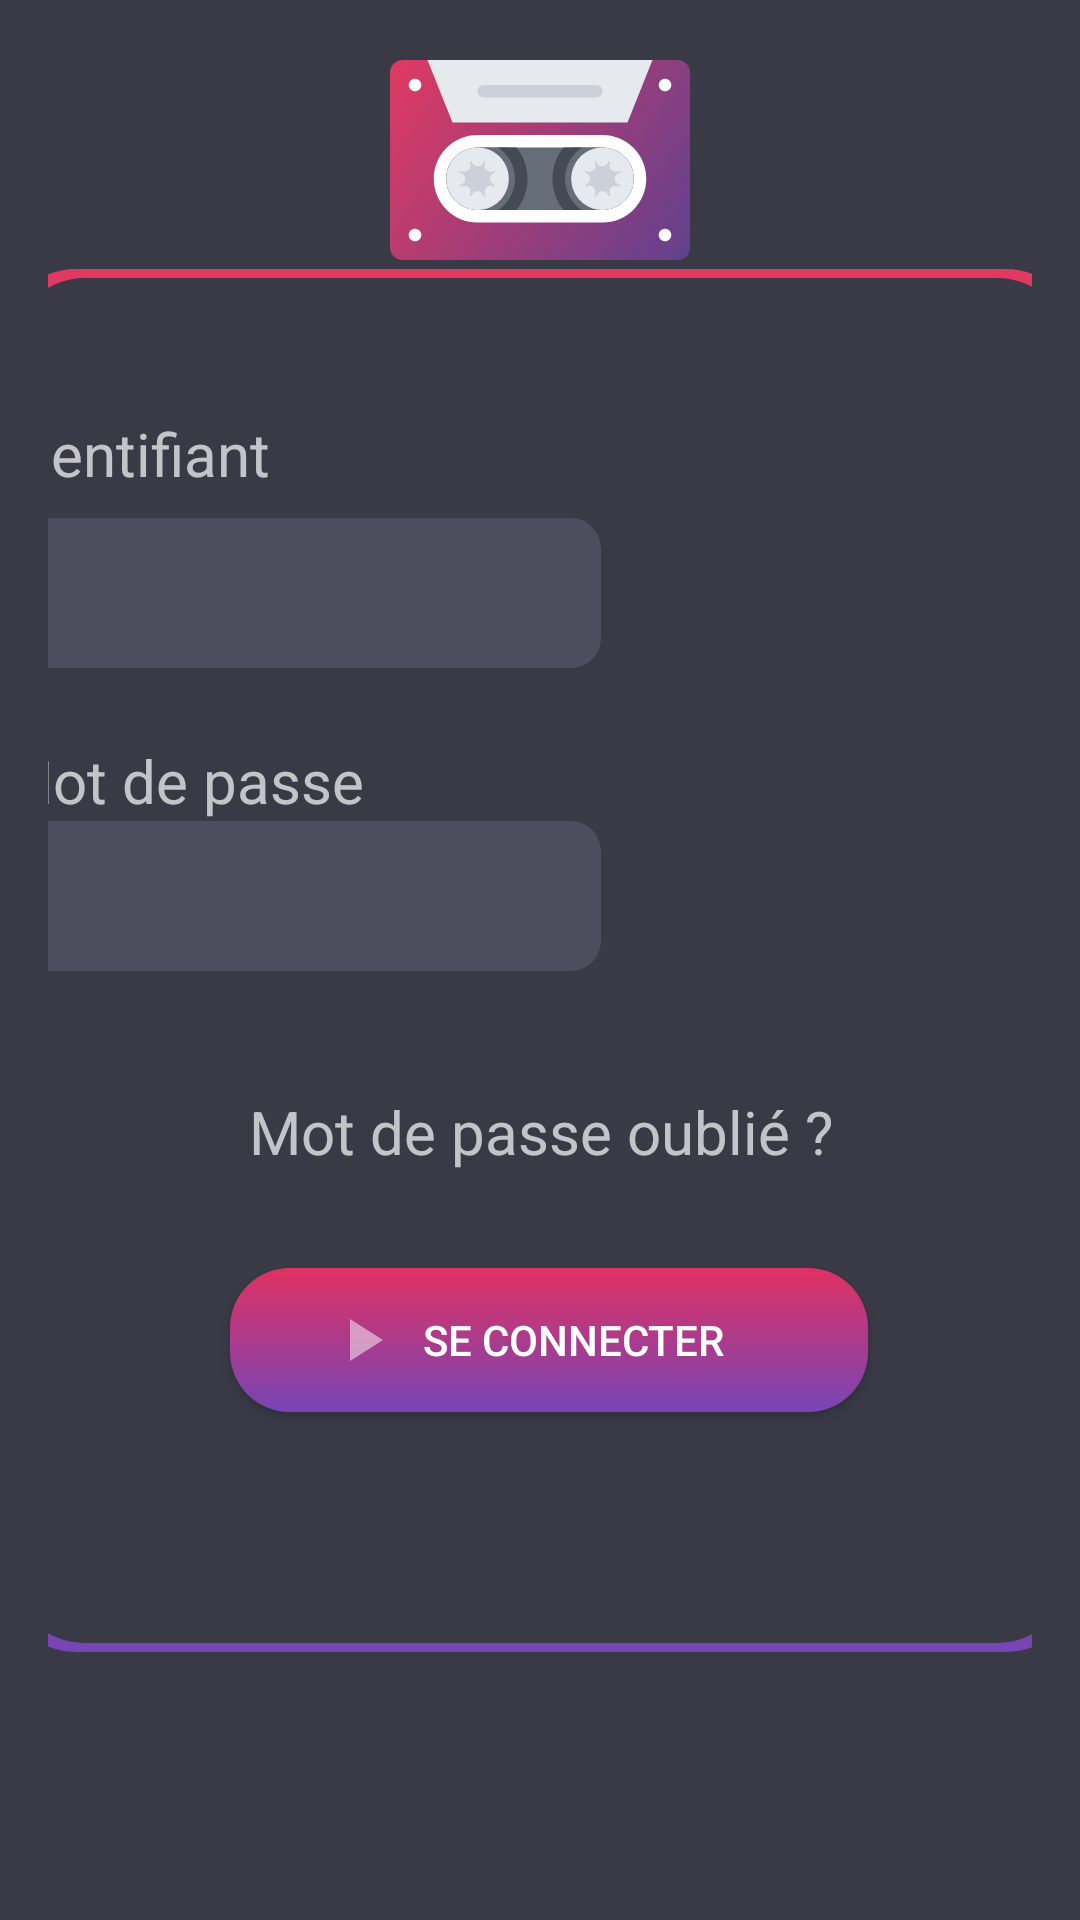

Write the Android layout XML for this screen, with the resource values it uses.
<!-- AndroidManifest.xml: application theme Theme.AppCompat.NoActionBar -->
<!-- res/layout/activity_connection.xml -->
<?xml version="1.0" encoding="utf-8"?>
<androidx.constraintlayout.widget.ConstraintLayout xmlns:android="http://schemas.android.com/apk/res/android"
    xmlns:app="http://schemas.android.com/apk/res-auto"
    xmlns:tools="http://schemas.android.com/tools"
    android:layout_width="match_parent"
    android:layout_height="match_parent"
    android:background="#3A3A47"
    android:padding="16dp">

    <ImageView
        android:layout_width="100dp"
        android:layout_height="100dp"
        android:background="@drawable/ic_cassette_tape_svgrepo_com_1"
        app:layout_constraintBottom_toTopOf="@+id/constraintLayout"
        app:layout_constraintEnd_toEndOf="parent"
        app:layout_constraintStart_toStartOf="parent"
        app:layout_constraintTop_toTopOf="parent" />

    <androidx.constraintlayout.widget.ConstraintLayout
        android:id="@+id/constraintLayout"
        android:layout_width="360dp"
        android:layout_height="wrap_content"
        android:paddingVertical="48dp"
        android:background="@drawable/song_background"
        app:layout_constraintBottom_toBottomOf="parent"
        app:layout_constraintEnd_toEndOf="parent"
        app:layout_constraintStart_toStartOf="parent"
        app:layout_constraintTop_toTopOf="parent">

        <TextView
            android:id="@+id/textView2"
            android:layout_width="wrap_content"
            android:layout_height="wrap_content"
            android:text="Identifiant"
            android:textSize="20sp"
            app:layout_constraintBottom_toTopOf="@+id/textInputId"
            app:layout_constraintTop_toTopOf="parent"
            app:layout_constraintVertical_bias="0.116"
            tools:layout_editor_absoluteX="73dp" />

        <com.google.android.material.textfield.TextInputEditText
            android:id="@+id/textInputId"
            android:layout_width="200dp"
            android:layout_height="50dp"
            android:layout_marginTop="8dp"
            android:background="@drawable/field"
            android:paddingStart="8dp"
            app:layout_constraintTop_toBottomOf="@+id/textView2"
            tools:layout_editor_absoluteX="73dp" />

        <TextView
            android:id="@+id/textView3"
            android:layout_width="wrap_content"
            android:layout_height="wrap_content"
            android:layout_marginTop="24dp"
            android:text="Mot de passe"
            android:textSize="20sp"
            app:layout_constraintBottom_toTopOf="@+id/textInputPwd"
            app:layout_constraintTop_toBottomOf="@+id/textInputId"
            tools:layout_editor_absoluteX="73dp" />

        <com.google.android.material.textfield.TextInputEditText
            android:id="@+id/textInputPwd"
            android:layout_width="200dp"
            android:layout_height="50dp"
            android:background="@drawable/field"
            android:paddingStart="8dp"
            app:layout_constraintBottom_toTopOf="@+id/textView"
            app:layout_constraintTop_toBottomOf="@+id/textView3"
            tools:layout_editor_absoluteX="76dp" />

        <TextView
            android:id="@+id/textView"
            android:layout_width="wrap_content"
            android:layout_height="wrap_content"
            android:layout_marginTop="40dp"
            android:text="Mot de passe oublié ?"
            android:textSize="20sp"
            app:layout_constraintEnd_toEndOf="parent"
            app:layout_constraintStart_toStartOf="parent"
            app:layout_constraintTop_toBottomOf="@+id/textInputPwd" />

        <androidx.appcompat.widget.AppCompatButton
            android:layout_width="wrap_content"
            android:layout_height="wrap_content"
            android:layout_marginTop="32dp"
            android:layout_marginBottom="32dp"
            android:background="@drawable/default_button"
            android:drawableStart="@drawable/ic_play"
            android:drawablePadding="8dp"
            android:paddingLeft="32dp"
            android:paddingRight="48dp"
            android:text="Se connecter"
            app:layout_constraintBottom_toBottomOf="parent"
            app:layout_constraintEnd_toEndOf="parent"
            app:layout_constraintHorizontal_bias="0.517"
            app:layout_constraintStart_toStartOf="parent"
            app:layout_constraintTop_toBottomOf="@+id/textView"
            app:layout_constraintVertical_bias="0.666" />

    </androidx.constraintlayout.widget.ConstraintLayout>

</androidx.constraintlayout.widget.ConstraintLayout>
<!-- resources referenced by this layout -->
<resources>
  <!-- drawable default_button (drawable) -->
  <?xml version="1.0" encoding="utf-8"?>
  <shape xmlns:android="http://schemas.android.com/apk/res/android">
      <gradient
          android:startColor="#E03162"
          android:endColor="#7745B5"
          android:angle="-45"
          />
      <corners android:bottomLeftRadius="20dip"
          android:topRightRadius="20dip"
          android:topLeftRadius="20dip"
          android:bottomRightRadius="20dip"
          />
  </shape>
  <!-- drawable field (drawable) -->
  <vector
      xmlns:android="http://schemas.android.com/apk/res/android"
      xmlns:aapt="http://schemas.android.com/aapt"
      android:width="204dp"
      android:height="48dp"
      android:viewportWidth="204"
      android:viewportHeight="48"
      >
  
      <group>
  
          <clip-path
              android:pathData="M10 0H194C199.523 0 204 4.47715 204 10V38C204 43.5228 199.523 48 194 48H10C4.47715 48 0 43.5228 0 38V10C0 4.47715 4.47715 0 10 0Z"
              />
  
          <path
              android:pathData="M0 0V48H204V0"
              android:fillColor="#4D4D5E"
              />
  
      </group>
  
  </vector>
  <!-- drawable ic_cassette_tape_svgrepo_com_1: vector/xml drawable (drawable, 9784 chars, omitted) -->
  <!-- drawable ic_play (drawable) -->
  <vector android:height="24dp"
      android:viewportHeight="24"
      android:viewportWidth="24"
      android:width="24dp"
      xmlns:android="http://schemas.android.com/apk/res/android">
      <opacity></opacity>
      <path android:fillColor="#80FFFFFF"
          android:pathData="M8,5v14l11,-7z"/>
  </vector>
  <!-- drawable song_background (drawable) -->
  <?xml version="1.0" encoding="utf-8"?>
  <layer-list xmlns:android="http://schemas.android.com/apk/res/android" >
      <item>
          <shape android:shape="rectangle" >
              <gradient
                  android:startColor="#E03A62"
                  android:endColor="#7745B5"
                  android:type="linear"
                  android:angle="-45" />
              <size android:width="240dp"
                  android:height="240dp"/>
              <corners android:radius="25dp"/>
          </shape>
      </item>
  
      <item
          android:bottom="3dp"
          android:left="3dp"
          android:right="3dp"
          android:top="3dp">
          <shape android:shape="rectangle" >
              <solid android:color="#3A3A47" />
              <corners android:radius="25dp"/>
          </shape>
      </item>
  
  </layer-list>
</resources>
